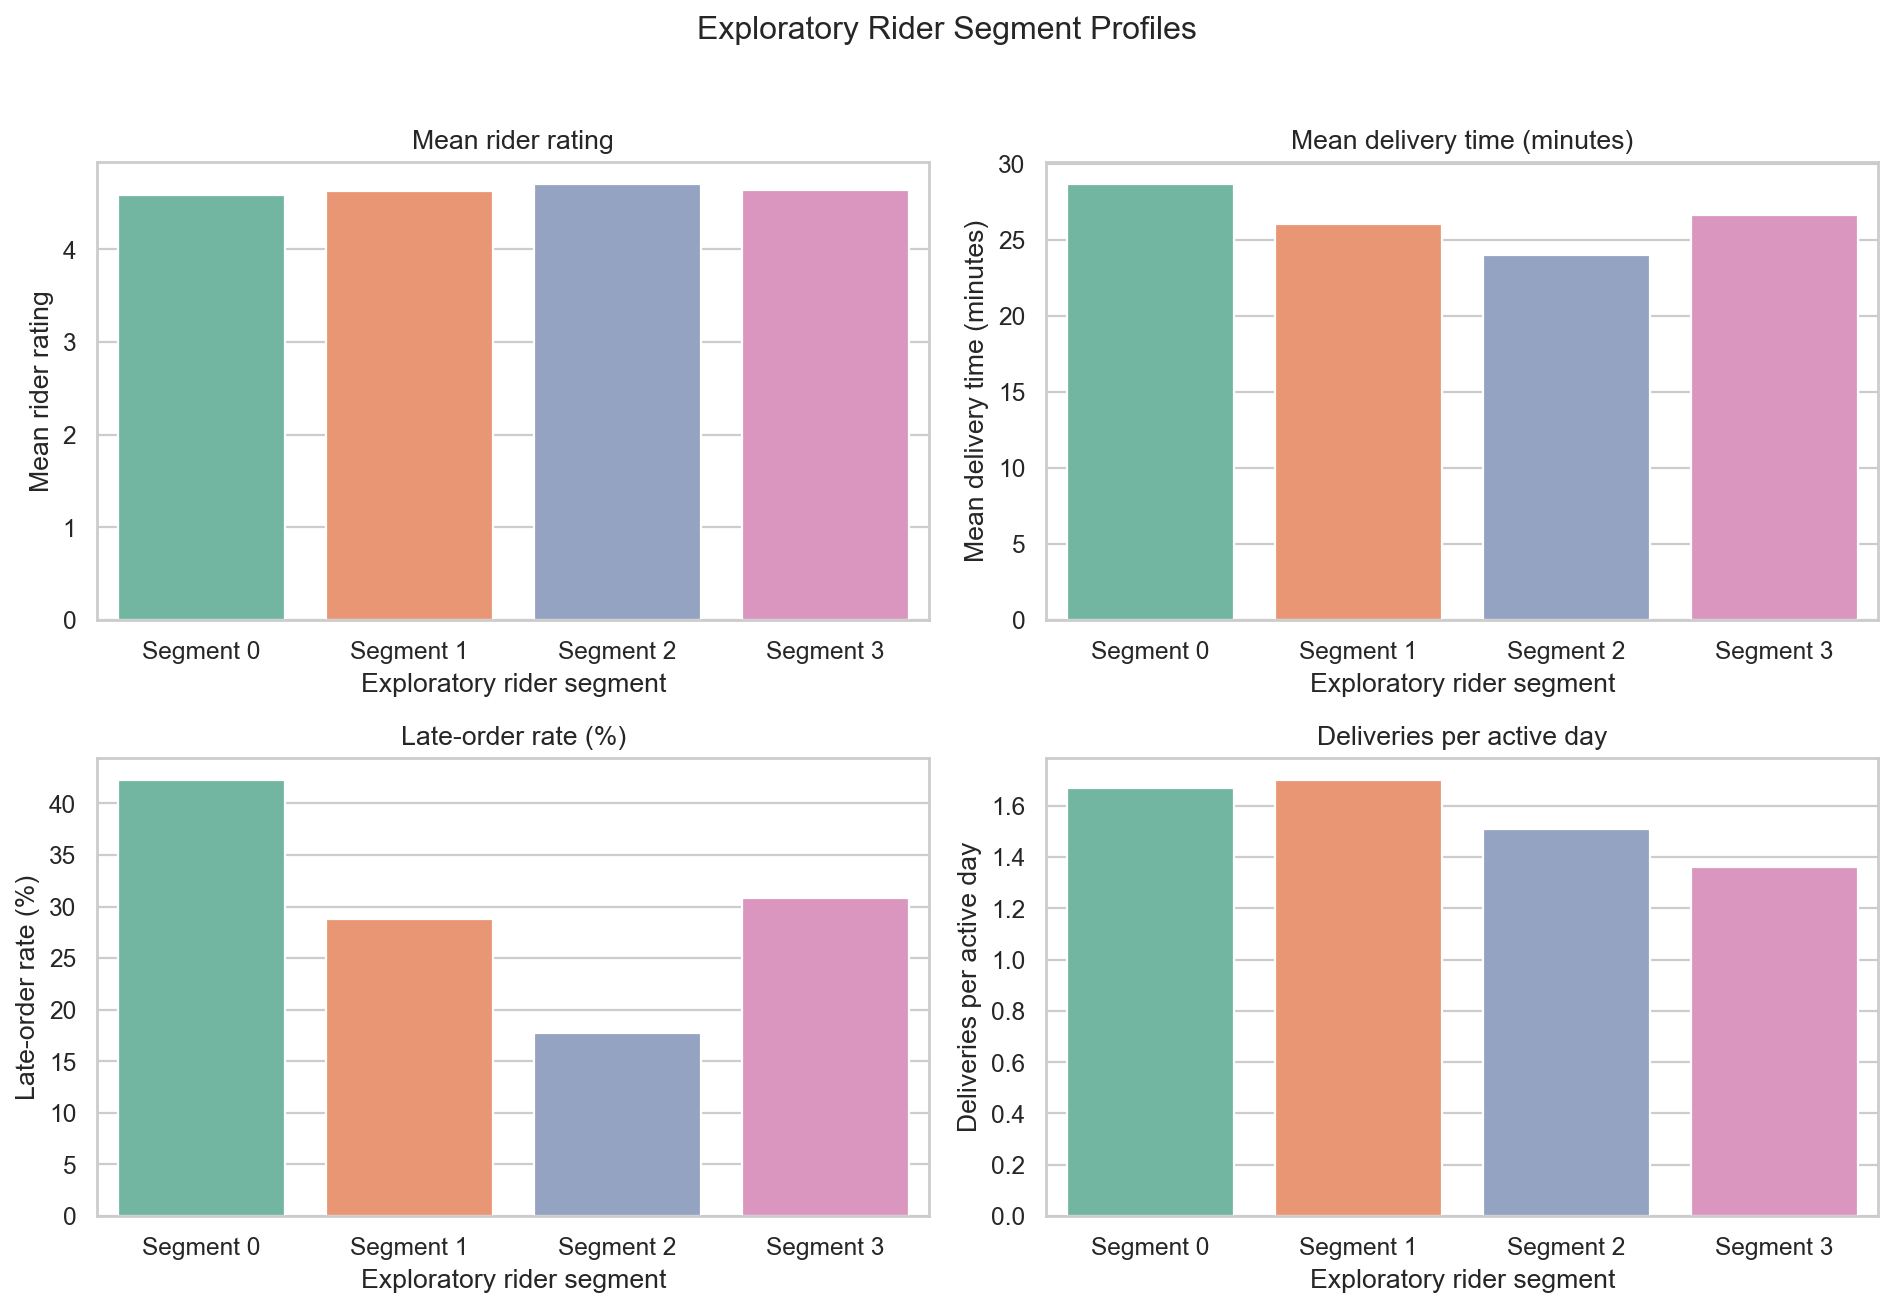

The file beside this chart, header and first rows:
rider_segment_id, rider_count, delivery_count, average_rating, average_delivery_time_minutes, late_rate, deliveries_per_active_day, average_active_days, segment_name, late_rate_pct, network_late_rate_pct, late_rate_delta_vs_network_pp, segment_label
0, 265, 7592, 4.585, 28.7, 0.4228, 1.668, 17.15, Higher late rate, slower deliveries, low…, 42.28, 29.99, 12.29, Segment 0
1, 545, 23540, 4.631, 26.04, 0.2878, 1.702, 25.62, Lower late rate, faster deliveries, lowe…, 28.78, 29.99, -1.211, Segment 1
2, 231, 5792, 4.707, 24, 0.1772, 1.51, 16.81, Lower late rate, faster deliveries, high…, 17.72, 29.99, -12.27, Segment 2
3, 279, 8669, 4.636, 26.66, 0.3084, 1.361, 22.79, Higher late rate, slower deliveries, low…, 30.84, 29.99, 0.85, Segment 3
